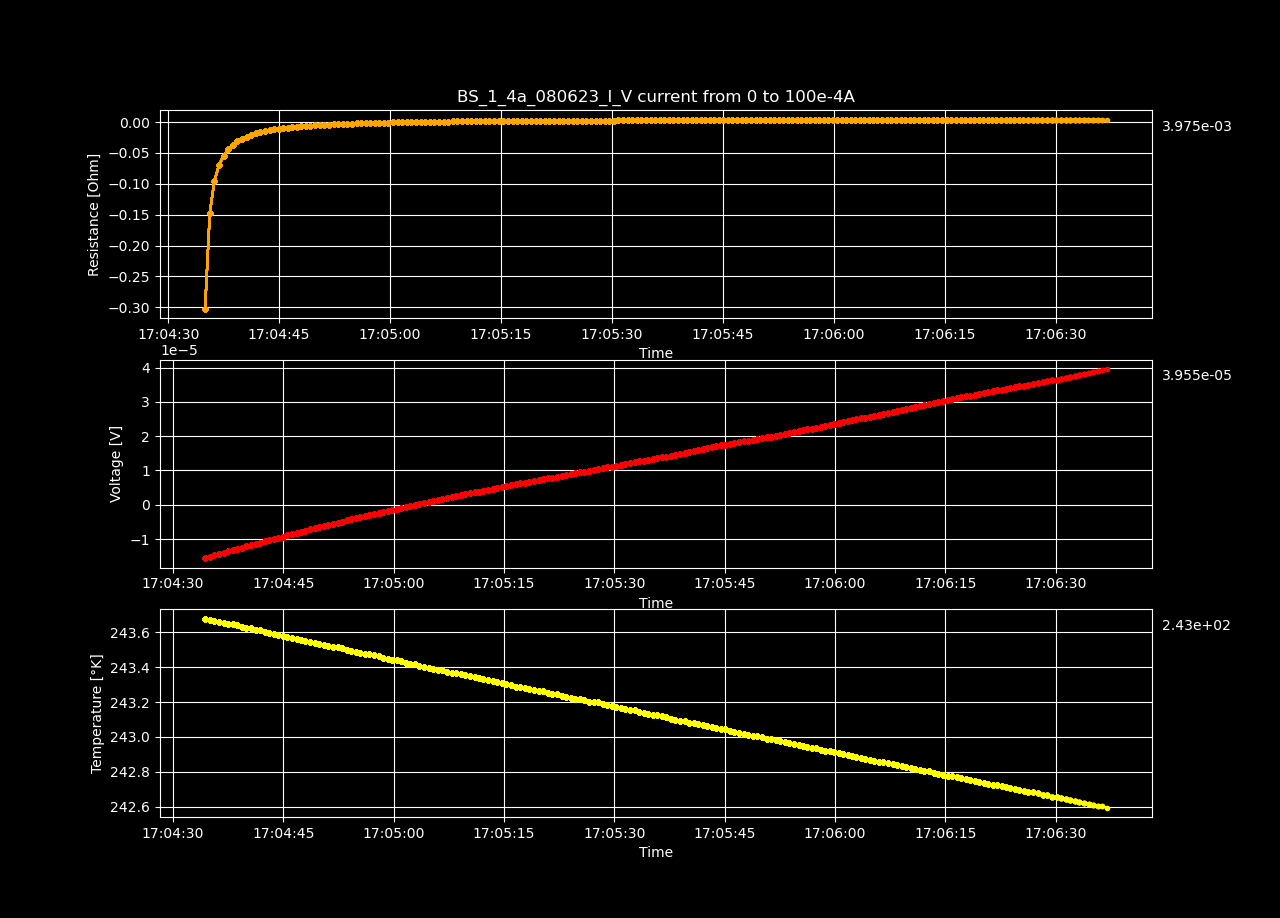

The data file committed next to this chart (first rows):
Datetime, Temperature [K], Voltage [V], Resistance [𝛀], Current Source [A], Electric Field [V/cm], Restivity [𝛀 cm], Current Density [A/cm2]
2023-06-08 17:04:34.358135, 243.7, -1.55565877e-05, -inf, 0.0, -0.0002992, -inf, 0.0
2023-06-08 17:04:34.987065, 243.7, -1.51784092e-05, -0.3021, 5.0251256281407036e-05, -0.0002919, -0.517, 0.0005646
2023-06-08 17:04:35.623449, 243.7, -1.47971044e-05, -0.1472, 0.0001005, -0.0002846, -0.252, 0.001129
2023-06-08 17:04:36.244992, 243.7, -1.43915961e-05, -0.09546, 0.0001508, -0.0002768, -0.1634, 0.001694
2023-06-08 17:04:36.869939, 243.7, -1.40207794e-05, -0.06975, 0.000201, -0.0002696, -0.1194, 0.002258
2023-06-08 17:04:37.498921, 243.6, -1.36303983e-05, -0.05425, 0.0002513, -0.0002621, -0.09285, 0.002823
2023-06-08 17:04:38.122103, 243.6, -1.32612987e-05, -0.04398, 0.0003015, -0.000255, -0.07528, 0.003388
2023-06-08 17:04:38.730699, 243.6, -1.287122e-05, -0.03659, 0.0003518, -0.0002475, -0.06263, 0.003952
2023-06-08 17:04:39.355392, 243.6, -1.25260186e-05, -0.03116, 0.000402, -0.0002409, -0.05333, 0.004517
2023-06-08 17:04:39.983704, 243.6, -1.21404781e-05, -0.02684, 0.0004523, -0.0002335, -0.04594, 0.005082
2023-06-08 17:04:40.606699, 243.6, -1.17776283e-05, -0.02344, 0.0005025, -0.0002265, -0.04011, 0.005646
2023-06-08 17:04:41.223350, 243.6, -1.14149802e-05, -0.02065, 0.0005528, -0.0002195, -0.03534, 0.006211
2023-06-08 17:04:41.850824, 243.6, -1.10587863e-05, -0.01834, 0.000603, -0.0002127, -0.03139, 0.006775
2023-06-08 17:04:42.463764, 243.6, -1.06960369e-05, -0.01637, 0.0006533, -0.0002057, -0.02802, 0.00734
2023-06-08 17:04:43.079319, 243.6, -1.03378261e-05, -0.01469, 0.0007035, -0.0001988, -0.02515, 0.007905
2023-06-08 17:04:43.707402, 243.6, -9.98435518e-06, -0.01325, 0.0007538, -0.000192, -0.02267, 0.008469
2023-06-08 17:04:44.324980, 243.6, -9.62604355e-06, -0.01197, 0.000804, -0.0001851, -0.02049, 0.009034
2023-06-08 17:04:44.933933, 243.6, -9.27882516e-06, -0.01086, 0.0008543, -0.0001784, -0.01859, 0.009599
2023-06-08 17:04:45.548939, 243.6, -8.92767372e-06, -0.00987, 0.0009045, -0.0001717, -0.01689, 0.01016
2023-06-08 17:04:46.175034, 243.6, -8.57188534e-06, -0.008978, 0.0009548, -0.0001648, -0.01537, 0.01073
2023-06-08 17:04:46.798002, 243.6, -8.21791008e-06, -0.008177, 0.001005, -0.000158, -0.01399, 0.01129
2023-06-08 17:04:47.401145, 243.6, -7.81764573e-06, -0.007408, 0.001055, -0.0001503, -0.01268, 0.01186
2023-06-08 17:04:48.006585, 243.6, -7.54202909e-06, -0.006822, 0.001106, -0.000145, -0.01168, 0.01242
2023-06-08 17:04:48.614337, 243.5, -7.18573433e-06, -0.006217, 0.001156, -0.0001382, -0.01064, 0.01299
2023-06-08 17:04:49.238384, 243.5, -6.8578786e-06, -0.005686, 0.001206, -0.0001319, -0.009732, 0.01355
2023-06-08 17:04:49.875165, 243.5, -6.53486357e-06, -0.005202, 0.001256, -0.0001257, -0.008903, 0.01412
2023-06-08 17:04:50.501071, 243.5, -6.20025358e-06, -0.004746, 0.001307, -0.0001192, -0.008122, 0.01468
2023-06-08 17:04:51.131313, 243.5, -5.87945705e-06, -0.004333, 0.001357, -0.0001131, -0.007417, 0.01524
2023-06-08 17:04:51.745004, 243.5, -5.55624018e-06, -0.003949, 0.001407, -0.0001069, -0.006759, 0.01581
2023-06-08 17:04:52.374765, 243.5, -5.22727499e-06, -0.003587, 0.001457, -0.0001005, -0.006139, 0.01637
2023-06-08 17:04:52.984337, 243.5, -4.90244456e-06, -0.003252, 0.001508, -9.427777999999999e-05, -0.005566, 0.01694
2023-06-08 17:04:53.601623, 243.5, -4.58507686e-06, -0.002943, 0.001558, -8.8174555e-05, -0.005038, 0.0175
2023-06-08 17:04:54.221438, 243.5, -4.26599468e-06, -0.002653, 0.001608, -8.203835923076923e-05, -0.004541, 0.01807
2023-06-08 17:04:54.850806, 243.5, -3.94348375e-06, -0.002378, 0.001658, -7.583622596153847e-05, -0.00407, 0.01863
2023-06-08 17:04:55.483055, 243.5, -3.63841947e-06, -0.00213, 0.001709, -6.996960519230769e-05, -0.003645, 0.0192
2023-06-08 17:04:56.097648, 243.5, -3.32125347e-06, -0.001888, 0.001759, -6.387025903846154e-05, -0.003232, 0.01976
2023-06-08 17:04:56.706360, 243.5, -3.02294598e-06, -0.001671, 0.001809, -5.813357653846154e-05, -0.00286, 0.02033
2023-06-08 17:04:57.323572, 243.5, -2.71586475e-06, -0.001461, 0.001859, -5.222816826923077e-05, -0.0025, 0.02089
2023-06-08 17:04:57.933153, 243.5, -2.40606062e-06, -0.00126, 0.00191, -4.627039653846154e-05, -0.002157, 0.02146
2023-06-08 17:04:58.549228, 243.5, -2.09928222e-06, -0.001071, 0.00196, -4.037081192307692e-05, -0.001833, 0.02202
2023-06-08 17:04:59.175249, 243.4, -1.78887296e-06, -0.00089, 0.00201, -3.440140307692308e-05, -0.001523, 0.02258
2023-06-08 17:04:59.786790, 243.4, -1.49863325e-06, -0.0007274, 0.00206, -2.8819870192307693e-05, -0.001245, 0.02315
2023-06-08 17:05:00.405859, 243.4, -1.1880223e-06, -0.0005629, 0.002111, -2.2846582692307695e-05, -0.0009634, 0.02371
2023-06-08 17:05:01.013659, 243.4, -8.95765632e-07, -0.0004146, 0.002161, -1.7226262153846155e-05, -0.0007095, 0.02428
2023-06-08 17:05:01.620521, 243.4, -5.95844539e-07, -0.0002695, 0.002211, -1.1458548826923077e-05, -0.0004612, 0.02484
2023-06-08 17:05:02.263224, 243.4, -2.84426806e-07, -0.0001258, 0.002261, -5.46974626923077e-06, -0.0002153, 0.02541
2023-06-08 17:05:02.882130, 243.4, 1.06545303e-08, 4.609242455869565e-06, 0.002312, 2.0489481346153845e-07, 7.888895741776755e-06, 0.02597
2023-06-08 17:05:03.499861, 243.4, 3.10778487e-07, 0.0001316, 0.002362, 5.976509365384616e-06, 0.0002252, 0.02654
2023-06-08 17:05:04.131031, 243.4, 5.92548089e-07, 0.0002457, 0.002412, 1.1395155557692307e-05, 0.0004205, 0.0271
2023-06-08 17:05:04.761950, 243.4, 8.56669272e-07, 0.0003479, 0.002462, 1.6474409076923078e-05, 0.0005955, 0.02767
2023-06-08 17:05:05.379147, 243.4, 1.1558856e-06, 0.00046, 0.002513, 2.2228569230769235e-05, 0.0007874, 0.02823
2023-06-08 17:05:05.990158, 243.4, 1.42454494e-06, 0.0005559, 0.002563, 2.7395095e-05, 0.0009514, 0.0288
2023-06-08 17:05:06.606376, 243.4, 1.71024734e-06, 0.0006545, 0.002613, 3.288937192307692e-05, 0.00112, 0.02936
2023-06-08 17:05:07.235894, 243.4, 1.98757958e-06, 0.0007463, 0.002663, 3.822268423076923e-05, 0.001277, 0.02992
2023-06-08 17:05:07.865360, 243.4, 2.25210412e-06, 0.0008299, 0.002714, 4.330969461538462e-05, 0.00142, 0.03049
2023-06-08 17:05:08.494039, 243.4, 2.55323651e-06, 0.0009238, 0.002764, 4.910070211538462e-05, 0.001581, 0.03105
2023-06-08 17:05:09.111683, 243.4, 2.83218232e-06, 0.001006, 0.002814, 5.4465044615384617e-05, 0.001723, 0.03162
2023-06-08 17:05:09.743171, 243.4, 3.07139399e-06, 0.001072, 0.002864, 5.906526903846154e-05, 0.001835, 0.03218
2023-06-08 17:05:10.367352, 243.3, 3.34751606e-06, 0.001149, 0.002915, 6.437530884615384e-05, 0.001966, 0.03275
2023-06-08 17:05:10.995380, 243.3, 3.59419064e-06, 0.001212, 0.002965, 6.911905076923078e-05, 0.002075, 0.03331
... 140 more rows
